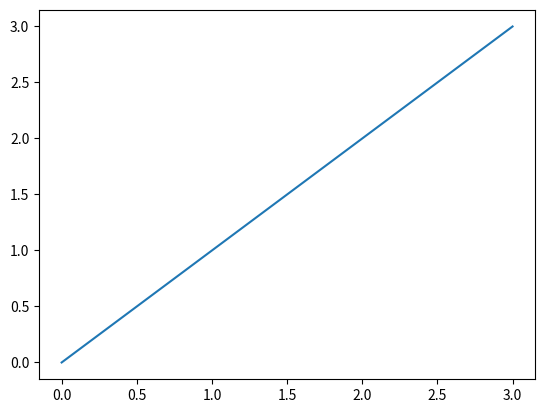

Source code (Python):
import numpy as np
import matplotlib.pyplot as plt

banana = np.pi + 231
apple = 17

x = np.linspace(0,1,100)
y = x = np.linspace(0,3,100)

plt.errorbar(x,y)
plt.show()
print(banana, apple)
